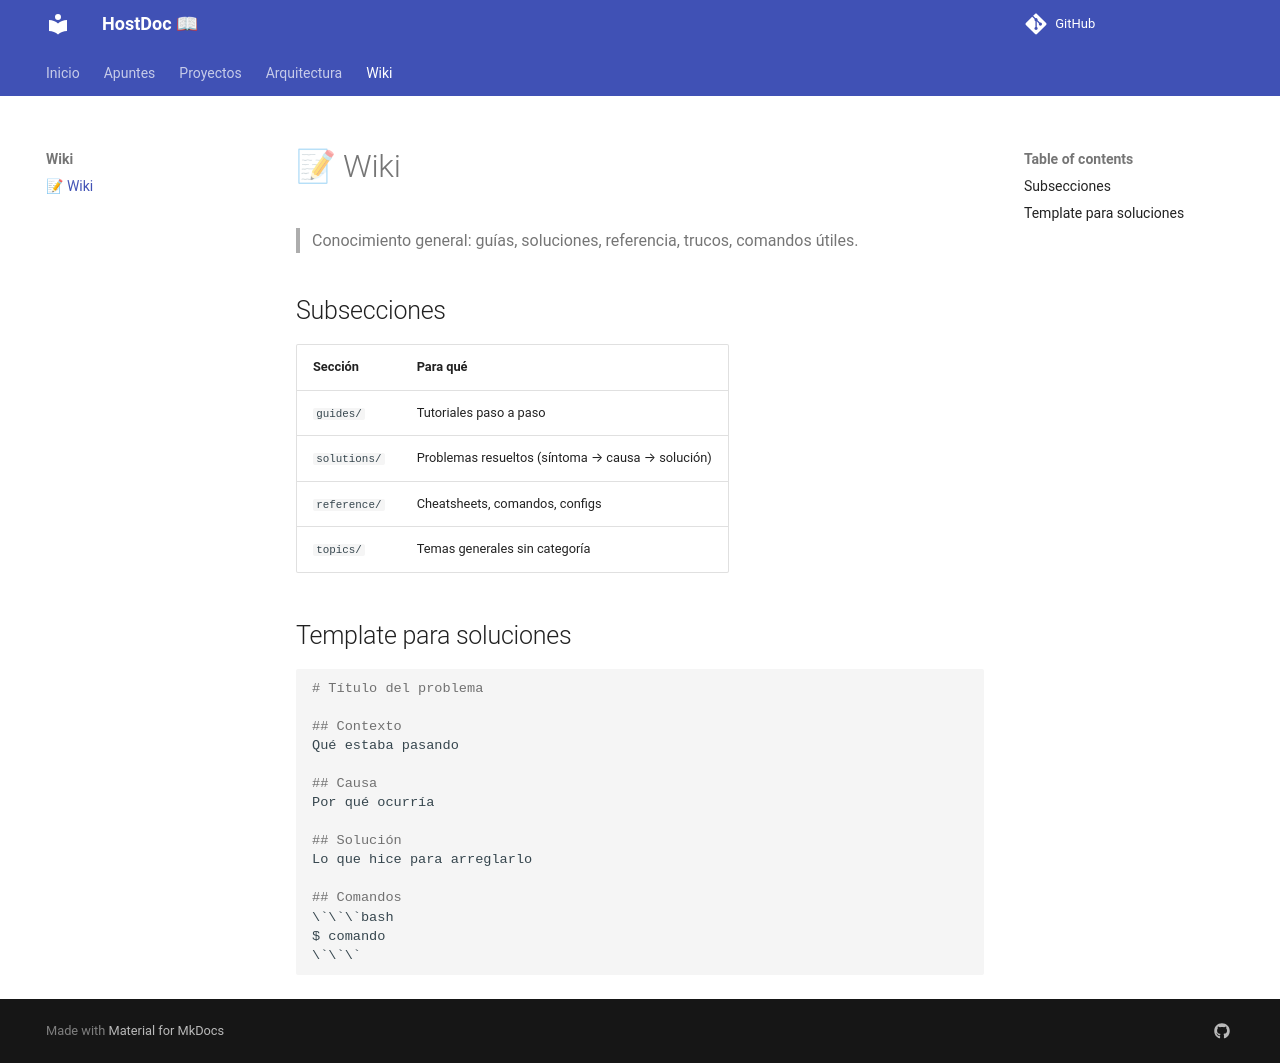

repository: Jerewergez/HostDoc · page: wiki/index.html · generator: mkdocs

# 📝 Wiki

> Conocimiento general: guías, soluciones, referencia, trucos, comandos útiles.

## Subsecciones

| Sección | Para qué |
|---------|----------|
| `guides/` | Tutoriales paso a paso |
| `solutions/` | Problemas resueltos (síntoma → causa → solución) |
| `reference/` | Cheatsheets, comandos, configs |
| `topics/` | Temas generales sin categoría |

## Template para soluciones

```markdown
# Título del problema

## Contexto
Qué estaba pasando

## Causa
Por qué ocurría

## Solución
Lo que hice para arreglarlo

## Comandos
\`\`\`bash
$ comando
\`\`\`
```
